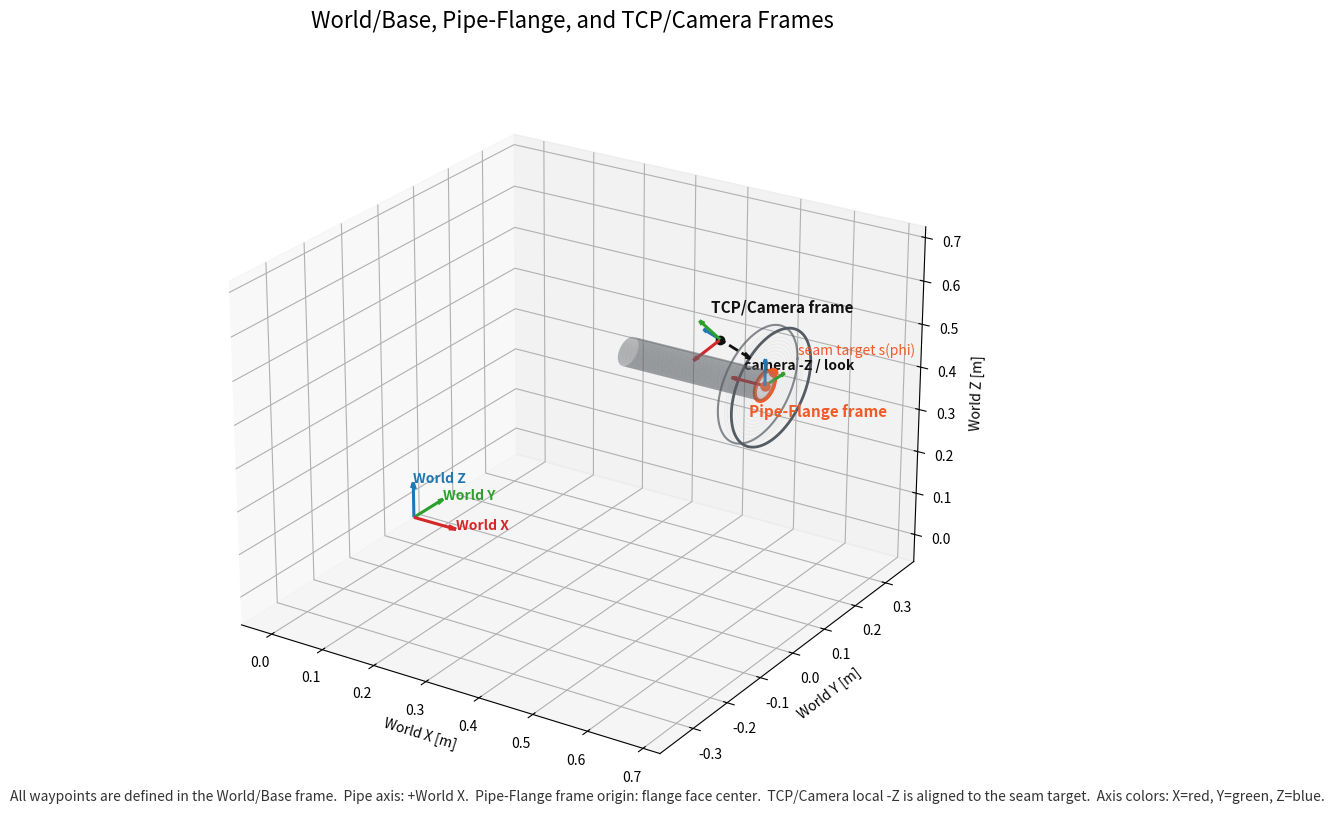

Generate this figure with matplotlib:
#!/usr/bin/env python3
"""Create a presentation-ready frame visualization for the inspection setup."""

from __future__ import annotations

import os
from pathlib import Path

os.environ.setdefault("MPLCONFIGDIR", "/tmp/matplotlib-cache")

import matplotlib.pyplot as plt
import numpy as np


PIPE_START_X = 0.42000
PIPE_LENGTH = 0.25
PIPE_END_X = PIPE_START_X + PIPE_LENGTH
PIPE_HEIGHT = 0.5286
PIPE_OD = 0.0605
SEAM_RADIUS = PIPE_OD / 2.0

FLANGE_CENTER = np.array([PIPE_END_X, 0.0, PIPE_HEIGHT])
TCP_CENTER = FLANGE_CENTER + np.array([-0.1533, 0.1200, 0.0000])
SEAM_SAMPLE = FLANGE_CENTER + np.array([0.0, SEAM_RADIUS * 0.78, SEAM_RADIUS * 0.62])


def equal_3d_axes(ax, points: np.ndarray) -> None:
    mins = points.min(axis=0)
    maxs = points.max(axis=0)
    center = 0.5 * (mins + maxs)
    radius = 0.5 * np.max(maxs - mins) * 1.18
    ax.set_xlim(center[0] - radius, center[0] + radius)
    ax.set_ylim(center[1] - radius, center[1] + radius)
    ax.set_zlim(center[2] - radius, center[2] + radius)


def draw_arrow(
    ax,
    origin,
    vector,
    color,
    label,
    length_scale=1.0,
    lw=2.2,
    dashed=False,
    label_offset=(0.0, 0.0, 0.0),
):
    origin = np.asarray(origin, dtype=float)
    vector = np.asarray(vector, dtype=float) * length_scale
    linestyle = "--" if dashed else "-"
    ax.quiver(
        origin[0],
        origin[1],
        origin[2],
        vector[0],
        vector[1],
        vector[2],
        color=color,
        linewidth=lw,
        arrow_length_ratio=0.18,
        linestyle=linestyle,
    )
    if label:
        tip = origin + vector + np.asarray(label_offset, dtype=float)
        ax.text(tip[0], tip[1], tip[2], label, color=color, fontsize=10, weight="bold")


def camera_frame(position: np.ndarray, target: np.ndarray) -> np.ndarray:
    """Return physical camera axes: local -Z points from camera to target."""
    look = target - position
    look /= np.linalg.norm(look) + 1e-12
    z_axis = -look
    y_ref = np.array([0.0, -0.62, 0.78])
    y_axis = y_ref - np.dot(y_ref, z_axis) * z_axis
    y_axis /= np.linalg.norm(y_axis) + 1e-12
    x_axis = np.cross(y_axis, z_axis)
    x_axis /= np.linalg.norm(x_axis) + 1e-12
    y_axis = np.cross(z_axis, x_axis)
    return np.column_stack([x_axis, y_axis, z_axis])


def draw_pipe(ax):
    x = np.linspace(PIPE_START_X, PIPE_END_X, 40)
    theta = np.linspace(0, 2 * np.pi, 48)
    xx, tt = np.meshgrid(x, theta)
    yy = SEAM_RADIUS * np.cos(tt)
    zz = PIPE_HEIGHT + SEAM_RADIUS * np.sin(tt)
    ax.plot_surface(xx, yy, zz, color="#9aa1a9", alpha=0.38, linewidth=0, shade=True)


def draw_flange(ax):
    radius = 0.120
    theta = np.linspace(0, 2 * np.pi, 120)
    y = radius * np.cos(theta)
    z = PIPE_HEIGHT + radius * np.sin(theta)
    x_front = np.full_like(theta, PIPE_END_X + 0.012)
    x_back = np.full_like(theta, PIPE_END_X - 0.012)
    ax.plot(x_front, y, z, color="#555b63", linewidth=2.0)
    ax.plot(x_back, y, z, color="#555b63", linewidth=1.5, alpha=0.7)
    for frac in np.linspace(0, 1, 18):
        r = radius * frac
        ax.plot(
            np.full_like(theta, PIPE_END_X),
            r * np.cos(theta),
            PIPE_HEIGHT + r * np.sin(theta),
            color="#747b84",
            linewidth=0.3,
            alpha=0.16,
        )


def draw_seam(ax):
    theta = np.linspace(0, 2 * np.pi, 200)
    x = np.full_like(theta, PIPE_END_X)
    y = SEAM_RADIUS * np.cos(theta)
    z = PIPE_HEIGHT + SEAM_RADIUS * np.sin(theta)
    ax.plot(x, y, z, color="#f05a28", linewidth=3.0, label="Pipe-Flange seam")


def draw_frame(ax, origin, R, prefix, scale=0.045, label_offset=(0.0, 0.0, 0.0), labels=True):
    x_label = f"{prefix} X" if labels else ""
    y_label = f"{prefix} Y" if labels else ""
    z_label = f"{prefix} Z" if labels else ""
    draw_arrow(ax, origin, R[:, 0], "#d62728", x_label, scale, label_offset=label_offset)
    draw_arrow(ax, origin, R[:, 1], "#2ca02c", y_label, scale, label_offset=label_offset)
    draw_arrow(ax, origin, R[:, 2], "#1f77b4", z_label, scale, label_offset=label_offset)


def main() -> None:
    out_dir = Path("outputs/plots")
    out_dir.mkdir(parents=True, exist_ok=True)

    fig = plt.figure(figsize=(12.5, 8.2), constrained_layout=True)
    ax = fig.add_subplot(111, projection="3d")

    draw_pipe(ax)
    draw_flange(ax)
    draw_seam(ax)

    world_R = np.eye(3)
    flange_R = np.column_stack(
        [
            np.array([-1.0, 0.0, 0.0]),  # flange face normal toward robot
            np.array([0.0, 1.0, 0.0]),
            np.array([0.0, 0.0, 1.0]),
        ]
    )
    tcp_R = camera_frame(TCP_CENTER, SEAM_SAMPLE)

    draw_frame(ax, np.array([0.0, 0.0, 0.0]), world_R, "World", scale=0.085)
    draw_frame(ax, FLANGE_CENTER, flange_R, "PF", scale=0.060, labels=False)
    draw_frame(ax, TCP_CENTER, tcp_R, "TCP", scale=0.060, labels=False)

    optical = SEAM_SAMPLE - TCP_CENTER
    optical /= np.linalg.norm(optical) + 1e-12
    draw_arrow(
        ax,
        TCP_CENTER,
        optical,
        "#111111",
        "camera -Z / look",
        0.105,
        lw=2.0,
        dashed=True,
        label_offset=(0.0, -0.02, -0.015),
    )

    ax.scatter(*FLANGE_CENTER, color="#f05a28", s=42)
    ax.scatter(*TCP_CENTER, color="#111111", s=36)
    ax.scatter(*SEAM_SAMPLE, color="#f05a28", s=36)
    ax.text(*(FLANGE_CENTER + np.array([0.012, -0.068, -0.030])), "Pipe-Flange frame", color="#f05a28", fontsize=11, weight="bold")
    ax.text(*(TCP_CENTER + np.array([-0.040, 0.035, 0.035])), "TCP/Camera frame", color="#111111", fontsize=11, weight="bold")
    ax.text(*(SEAM_SAMPLE + np.array([0.018, 0.045, 0.025])), "seam target s(phi)", color="#f05a28", fontsize=10)

    ax.set_title("World/Base, Pipe-Flange, and TCP/Camera Frames", fontsize=16, pad=18)
    ax.set_xlabel("World X [m]")
    ax.set_ylabel("World Y [m]")
    ax.set_zlabel("World Z [m]")
    ax.view_init(elev=24, azim=-57)

    all_points = np.array(
        [
            [0.0, 0.0, 0.0],
            [PIPE_START_X, -0.13, PIPE_HEIGHT - 0.13],
            [PIPE_END_X, 0.13, PIPE_HEIGHT + 0.13],
            TCP_CENTER,
            SEAM_SAMPLE,
        ]
    )
    equal_3d_axes(ax, all_points)
    ax.grid(True, alpha=0.25)

    notes = (
        "All waypoints are defined in the World/Base frame.  "
        "Pipe axis: +World X.  Pipe-Flange frame origin: flange face center.  "
        "TCP/Camera local -Z is aligned to the seam target.  "
        "Axis colors: X=red, Y=green, Z=blue."
    )
    fig.text(0.05, 0.03, notes, fontsize=10, color="#333333")

    png_path = out_dir / "frame_visualization.png"
    svg_path = out_dir / "frame_visualization.svg"
    fig.savefig(png_path, dpi=220)
    fig.savefig(svg_path)
    print(png_path)
    print(svg_path)


if __name__ == "__main__":
    main()
